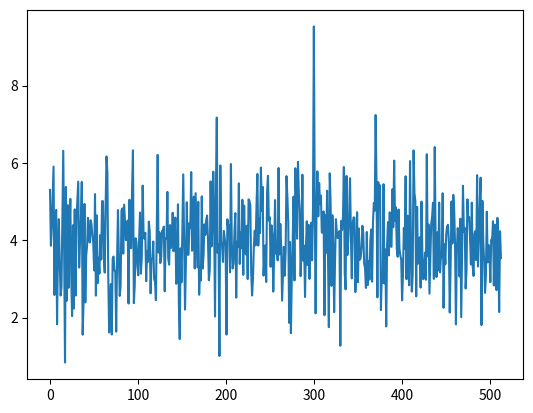
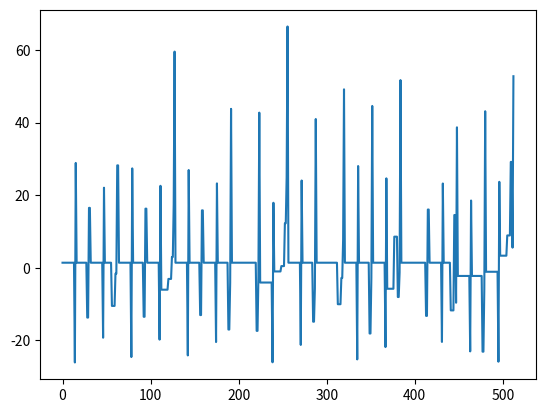

These charts were generated, in order, by the following Python code:
import random
import math
import time
import matplotlib.pyplot as plt
import numpy as np

Num = 2
f = 6

fig, ax = plt.subplots()
otr = np.linspace(0, 512, 512)

def lifting(signal, lvl):
    lvl -= 1

    x = [a for i, a in enumerate(signal) if  i % 2]  # нечетные по сути, четные по индексу
    y = [a for i, a in enumerate(signal) if not i % 2]  # четные по сути, нечетные по индексу

    p = [signal[i * 2 + 1] - signal[i * 2] for i, _ in enumerate(x)]  # предсказания
    u = [signal[i * 2] + zn / 2 for i, zn in enumerate(p)]  # обновления

    di = [x[i] - zn for i, zn in enumerate(p)]  # x-p
    si = [zn + y[i] for i, zn in enumerate(u)]  # y+u

    if lvl == 0:
        sm2 = []
        for i in range(len(di)):
            sm2.extend([di[i], si[i]])
        return sm2

    else:
        si = lifting(si, lvl)
        sm2 = []
        for i in range(len(di)):
            sm2.extend([di[i], si[i]])
        return sm2

if __name__ == '__main__':

	sm = [(4*math.cos(4*math.pi*i*Num) + random.normalvariate(0, 1) + f) if i == 299
		  else (4*math.cos(4*math.pi*i*Num) + random.normalvariate(0, 1)) for i in range(0, 512)] #исходный сигнал

	LiftedSignal = lifting(sm, 3)

	ax.plot(otr, sm)
	plt.show()

	ModuleMax52 = sorted([abs(zn) for zn in LiftedSignal], reverse=True)[:52] # 10% максимальных по модулю значений сигнала
	ClearedSignal = [zn if abs(zn) in ModuleMax52 else 0 for i, zn in enumerate(LiftedSignal) ] # сигнал только с макс. значениями

	counter = 1
	RecoveredSignal = ClearedSignal.copy()

	while counter != len(sm):  # Восстановление

		counter*=2
		#print('counter->', counter)

		mas1 = RecoveredSignal[-counter:]
		#print('mas1->', mas1)

		mas2 = mas1[:len(mas1)//2]
		#print('mas2->', mas2)
		mas3 = mas1[len(mas1)//2:]
		#print('mas3->', mas3)

		mas2 = [a*math.sqrt(2) for a in mas2]
		#print('mas2->*sqrt', mas2)
		mas3 = [a/math.sqrt(2) for a in mas3]
		#print('mas3->/sqrt', mas3)

		for i, zn in enumerate(mas3):
			mas1[2*i+1] = zn + 1/2*mas2[i]
			mas1[2*i] = zn - 1/2*mas2[i]
		#print('mas1fin', mas1)

		RecoveredSignal[-counter:] =  mas1

	fig, ax = plt.subplots()
	otr = np.linspace(0, 512, 512)
	ax.plot(otr, RecoveredSignal)
	plt.show()

	# print('ClearedSignal -> {}\nRecovered signal ->{}'.format(ClearedSignal, RecoveredSignal)


else:
	#---------Проверка-------------

	x = [a for i, a in enumerate(sm) if not i % 2]  # нечетные по сути, четные по индексу
	y = [a for i, a in enumerate(sm) if i % 2]  # четные по сути, нечетные по индексу

	p = [sm[i*2+1]-sm[i*2] for i, _ in enumerate(x)]  # предсказания
	u = [sm[i*2]+zn/2 for i, zn in enumerate(p)]  # обновления

	di = [x[i] - zn for i, zn in enumerate(p)]  # x-p
	si = [zn + y[i] for i, zn in enumerate(u)]  # y+u

	sm4 = []
	for i in range(len(di)):
	    sm4.extend([di[i], si[i]])
	print('1',sm4)

	x1 = [a for i, a in enumerate(si) if not i % 2]  # нечетные по сути, четные по индексу
	y1 = [a for i, a in enumerate(si) if i % 2]  # четные по сути, нечетные по индексу

	p1 = [si[i*2+1]-si[i*2] for i, _ in enumerate(x1)]  # предсказания
	u1 = [si[i*2]+zn/2 for i, zn in enumerate(p1)]  # обновления

	di1 = [x1[i] - zn for i, zn in enumerate(p1)]  # x1-p1
	si1 = [zn + y1[i] for i, zn in enumerate(u1)]  # y1+u1

	sm3 = []
	for i in range(len(di1)):
	    sm3.extend([di1[i], si1[i]])

	sm2 = []
	for i in range(len(di)):
	    sm2.extend([di[i], sm3[i]])
	print('2', sm2)

	print('проверка', sm2)
	print('функция', lifting(sm, 3))




